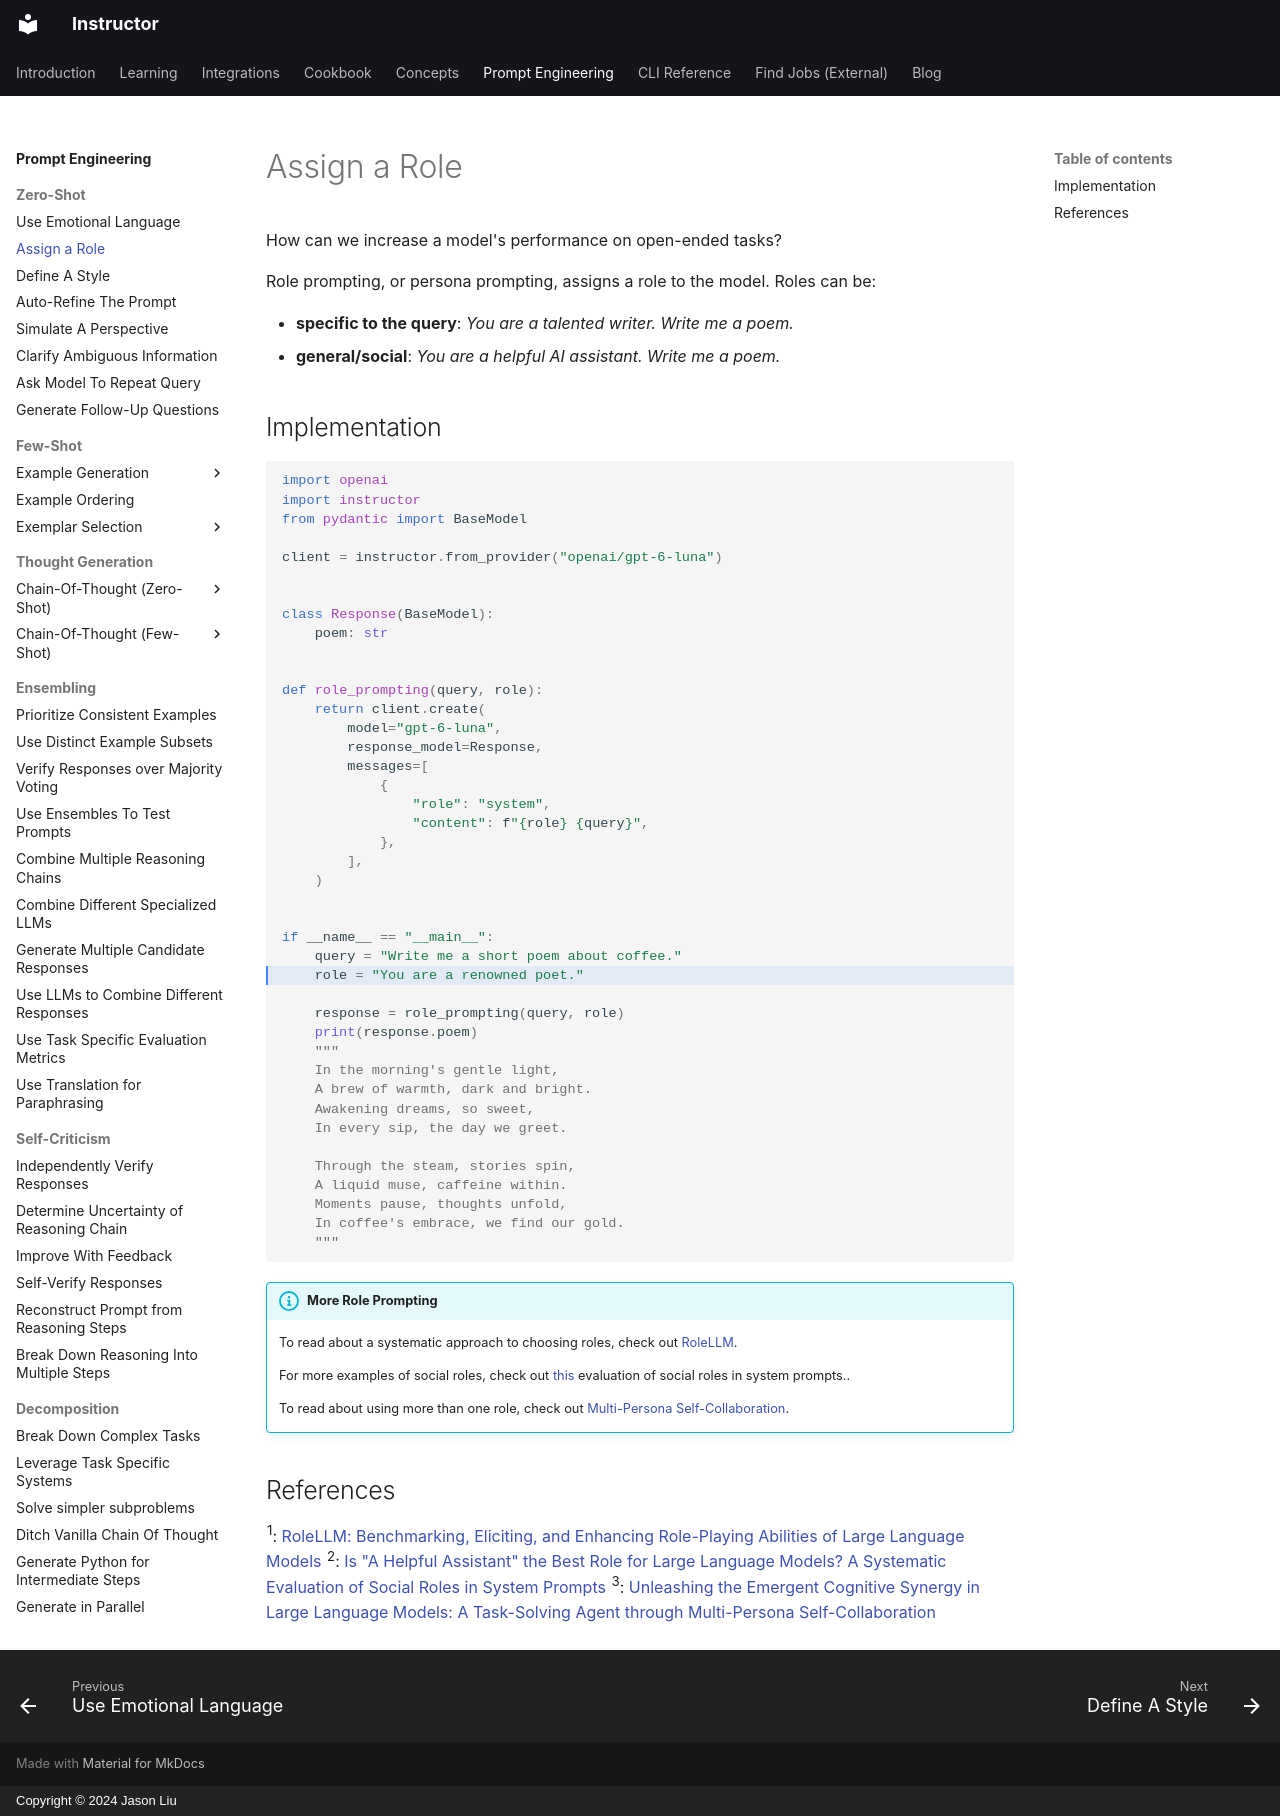

repository: 567-labs/instructor · page: prompting/zero_shot/role_prompting/index.html · generator: mkdocs · copyright: Copyright © 2024 Jason Liu

---
title: "Role Prompting"
description: "Role prompting, or persona prompting, assigns a role to the model."
---

How can we increase a model's performance on open-ended tasks?

Role prompting, or persona prompting, assigns a role to the model. Roles can be:

 - **specific to the query**: *You are a talented writer. Write me a poem.*
 - **general/social**: *You are a helpful AI assistant. Write me a poem.*

## Implementation

```python hl_lines="27"
import openai
import instructor
from pydantic import BaseModel

client = instructor.from_provider("openai/gpt-6-luna")


class Response(BaseModel):
    poem: str


def role_prompting(query, role):
    return client.create(
        model="gpt-6-luna",
        response_model=Response,
        messages=[
            {
                "role": "system",
                "content": f"{role} {query}",
            },
        ],
    )


if __name__ == "__main__":
    query = "Write me a short poem about coffee."
    role = "You are a renowned poet."

    response = role_prompting(query, role)
    print(response.poem)
    """
    In the morning's gentle light,
    A brew of warmth, dark and bright.
    Awakening dreams, so sweet,
    In every sip, the day we greet.

    Through the steam, stories spin,
    A liquid muse, caffeine within.
    Moments pause, thoughts unfold,
    In coffee's embrace, we find our gold.
    """
```

!!! info "More Role Prompting"
    To read about a systematic approach to choosing roles, check out [RoleLLM](https://arxiv.org/abs/2310.00746).

    For more examples of social roles, check out [this](https://arxiv.org/abs/2311.10054) evaluation of social roles in system prompts..

    To read about using more than one role, check out [Multi-Persona Self-Collaboration](https://arxiv.org/abs/2307.05300).

## References

<sup id="ref-1">1</sup>: [RoleLLM: Benchmarking, Eliciting, and Enhancing Role-Playing Abilities of Large Language Models](https://arxiv.org/abs/2310.00746)
<sup id="ref-2">2</sup>: [Is "A Helpful Assistant" the Best Role for Large Language Models? A Systematic Evaluation of Social Roles in System Prompts ](https://arxiv.org/abs/2311.10054)
<sup id="ref-4">3</sup>: [Unleashing the Emergent Cognitive Synergy in Large Language Models: A Task-Solving Agent through Multi-Persona Self-Collaboration ](https://arxiv.org/abs/2307.05300)
